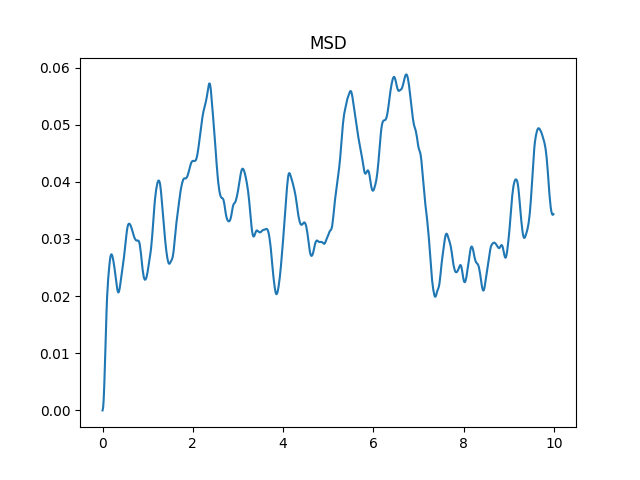

Data behind this chart, as committed beside it:
0.000, 0.00000
0.013, 0.00047
0.025, 0.00187
0.037, 0.00415
0.050, 0.00715
0.063, 0.01060
0.075, 0.01409
0.088, 0.01722
0.100, 0.01972
0.113, 0.02160
0.125, 0.02304
0.138, 0.02423
0.150, 0.02531
0.163, 0.02623
0.175, 0.02690
0.188, 0.02726
0.200, 0.02732
0.213, 0.02713
0.225, 0.02676
0.238, 0.02626
0.250, 0.02567
0.263, 0.02500
0.275, 0.02428
0.288, 0.02351
0.300, 0.02272
0.313, 0.02194
0.325, 0.02127
0.338, 0.02081
0.350, 0.02063
0.363, 0.02077
0.375, 0.02119
0.388, 0.02179
0.400, 0.02247
0.413, 0.02317
0.425, 0.02385
0.438, 0.02453
0.450, 0.02523
0.463, 0.02599
0.475, 0.02683
0.488, 0.02773
0.500, 0.02866
0.513, 0.02959
0.525, 0.03048
0.537, 0.03128
0.550, 0.03193
0.562, 0.03237
0.575, 0.03261
0.587, 0.03268
0.600, 0.03264
0.612, 0.03250
0.625, 0.03228
0.637, 0.03201
0.650, 0.03170
0.662, 0.03137
0.675, 0.03101
0.687, 0.03066
0.700, 0.03036
0.712, 0.03012
0.725, 0.02994
0.737, 0.02981
0.750, 0.02973
... 739 more rows
